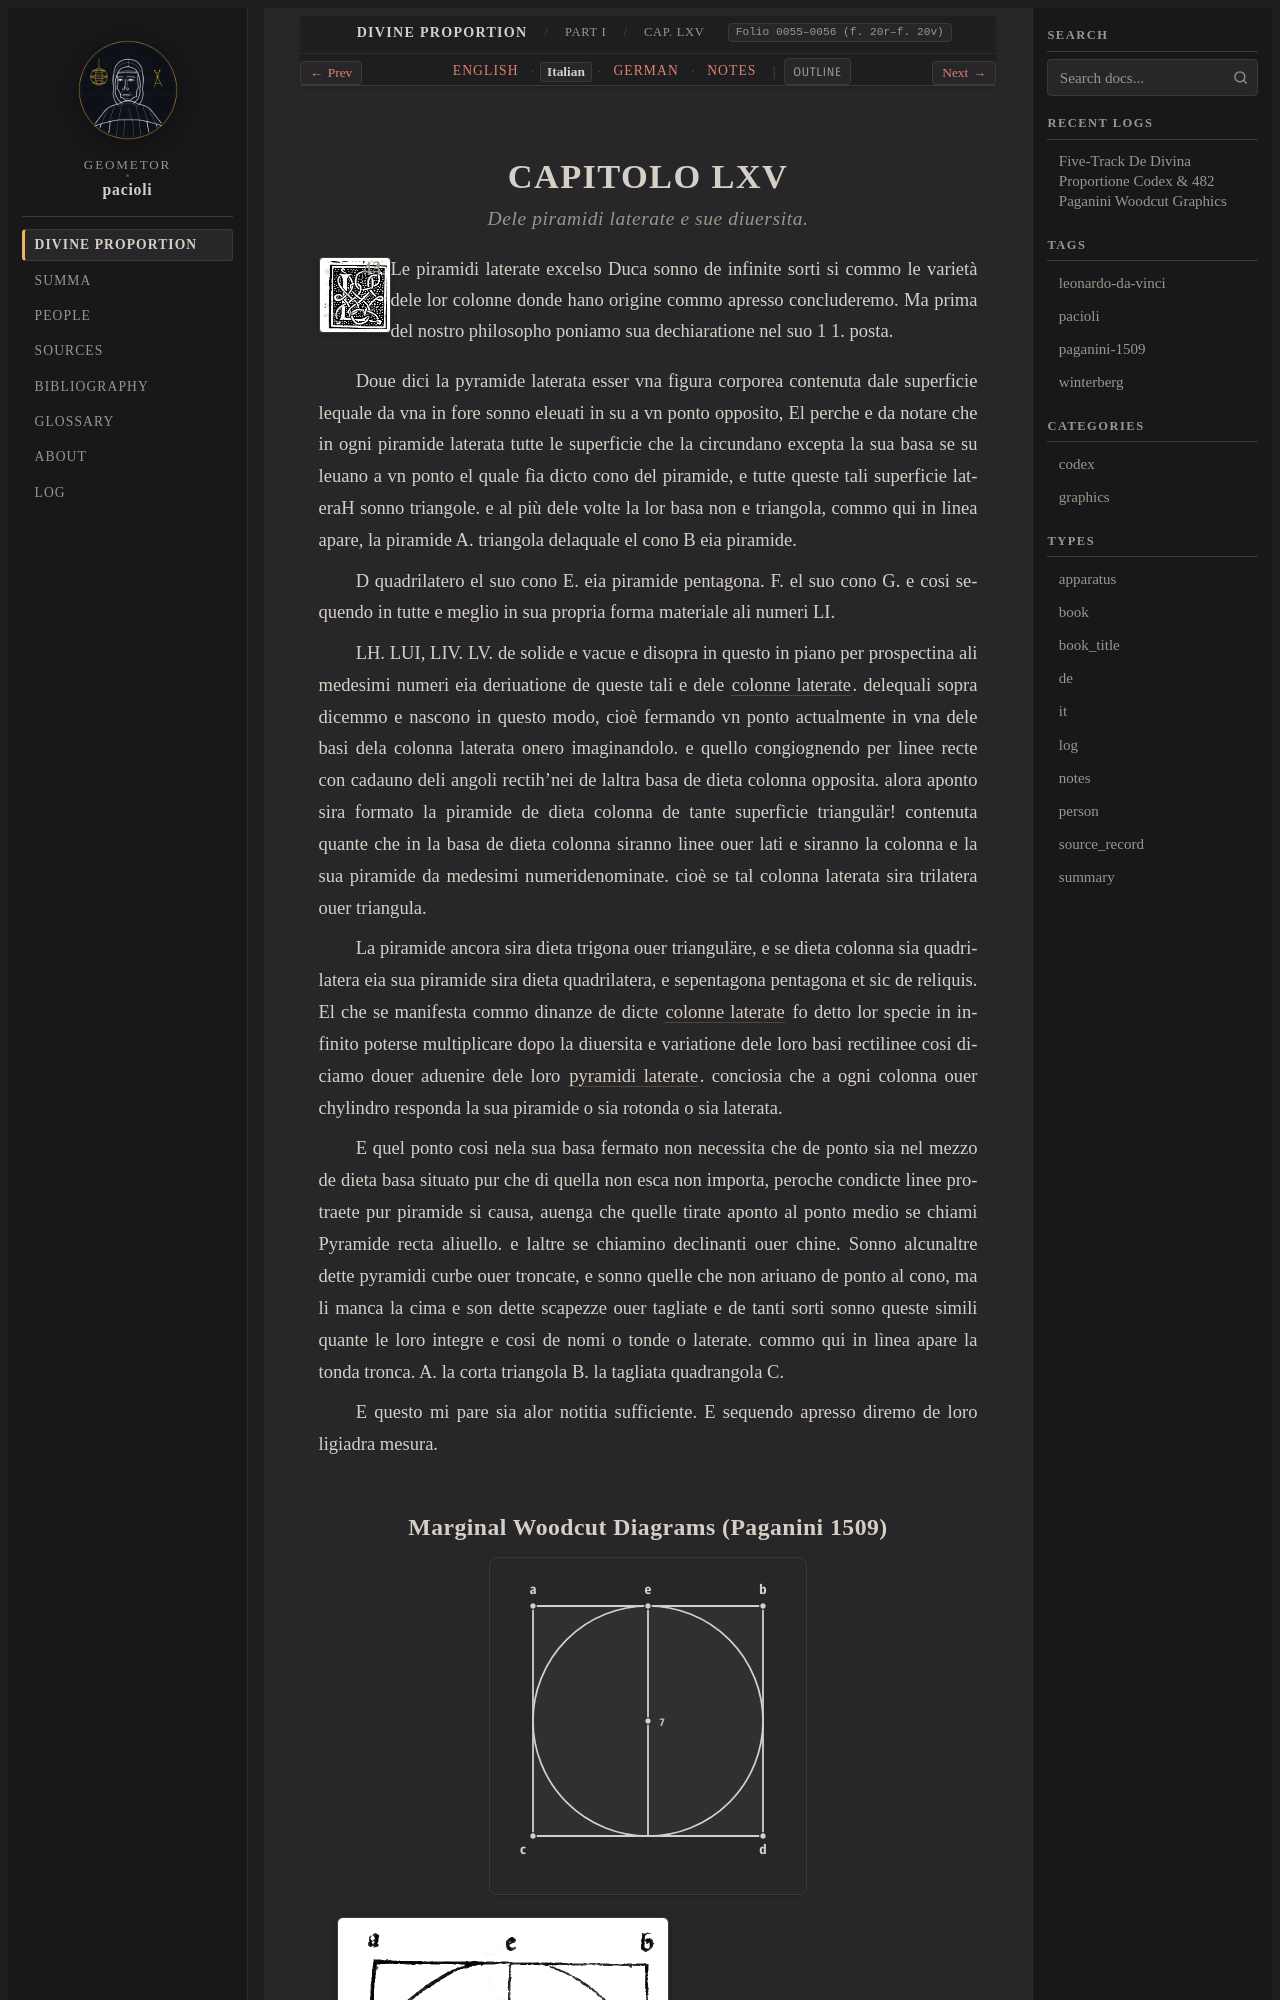

repository: geometor/pacioli · page: de_divina_proportione/compendio/cap_65/it.html · generator: sphinx

:type: it
:tracks: English: index | Italian: it | German: de | Notes: notes
:layout: book
:canonical_id: Cap. LXV
:folio: 0055–0056 (f. 20r–f. 20v)

.. _compendio-cap_65-it:

CAPITOLO LXV
============

.. rubric:: Dele piramidi laterate e sue diuersita.

.. folio:: 0055–0056 (f. 20r–f. 20v)
   :initial: 0055.c2.png

XLIII. XLIV. Le piramidi laterate excelso Duca sonno de infinite sorti si commo le varietà dele lor colonne donde hano origine commo apresso concluderemo. Ma prima del nostro philosopho poniamo sua dechiaratione nel suo 1 1. posta.

Doue dici la pyramide laterata esser vna figura corporea contenuta dale superficie lequale da vna in fore sonno eleuati in su a vn ponto opposito, El perche e da notare che in ogni piramide laterata tutte le superficie che la circundano excepta la sua basa se su leuano a vn ponto el quale fìa dicto cono del piramide, e tutte queste tali superficie lateraH sonno triangole. e al più dele volte la lor basa non e triangola, commo qui in linea apare, la piramide A. triangola delaquale el cono B eia piramide.

D quadrilatero el suo cono E. eia piramide pentagona. F. el suo cono G. e cosi sequendo in tutte e meglio in sua propria forma materiale ali numeri LI.
